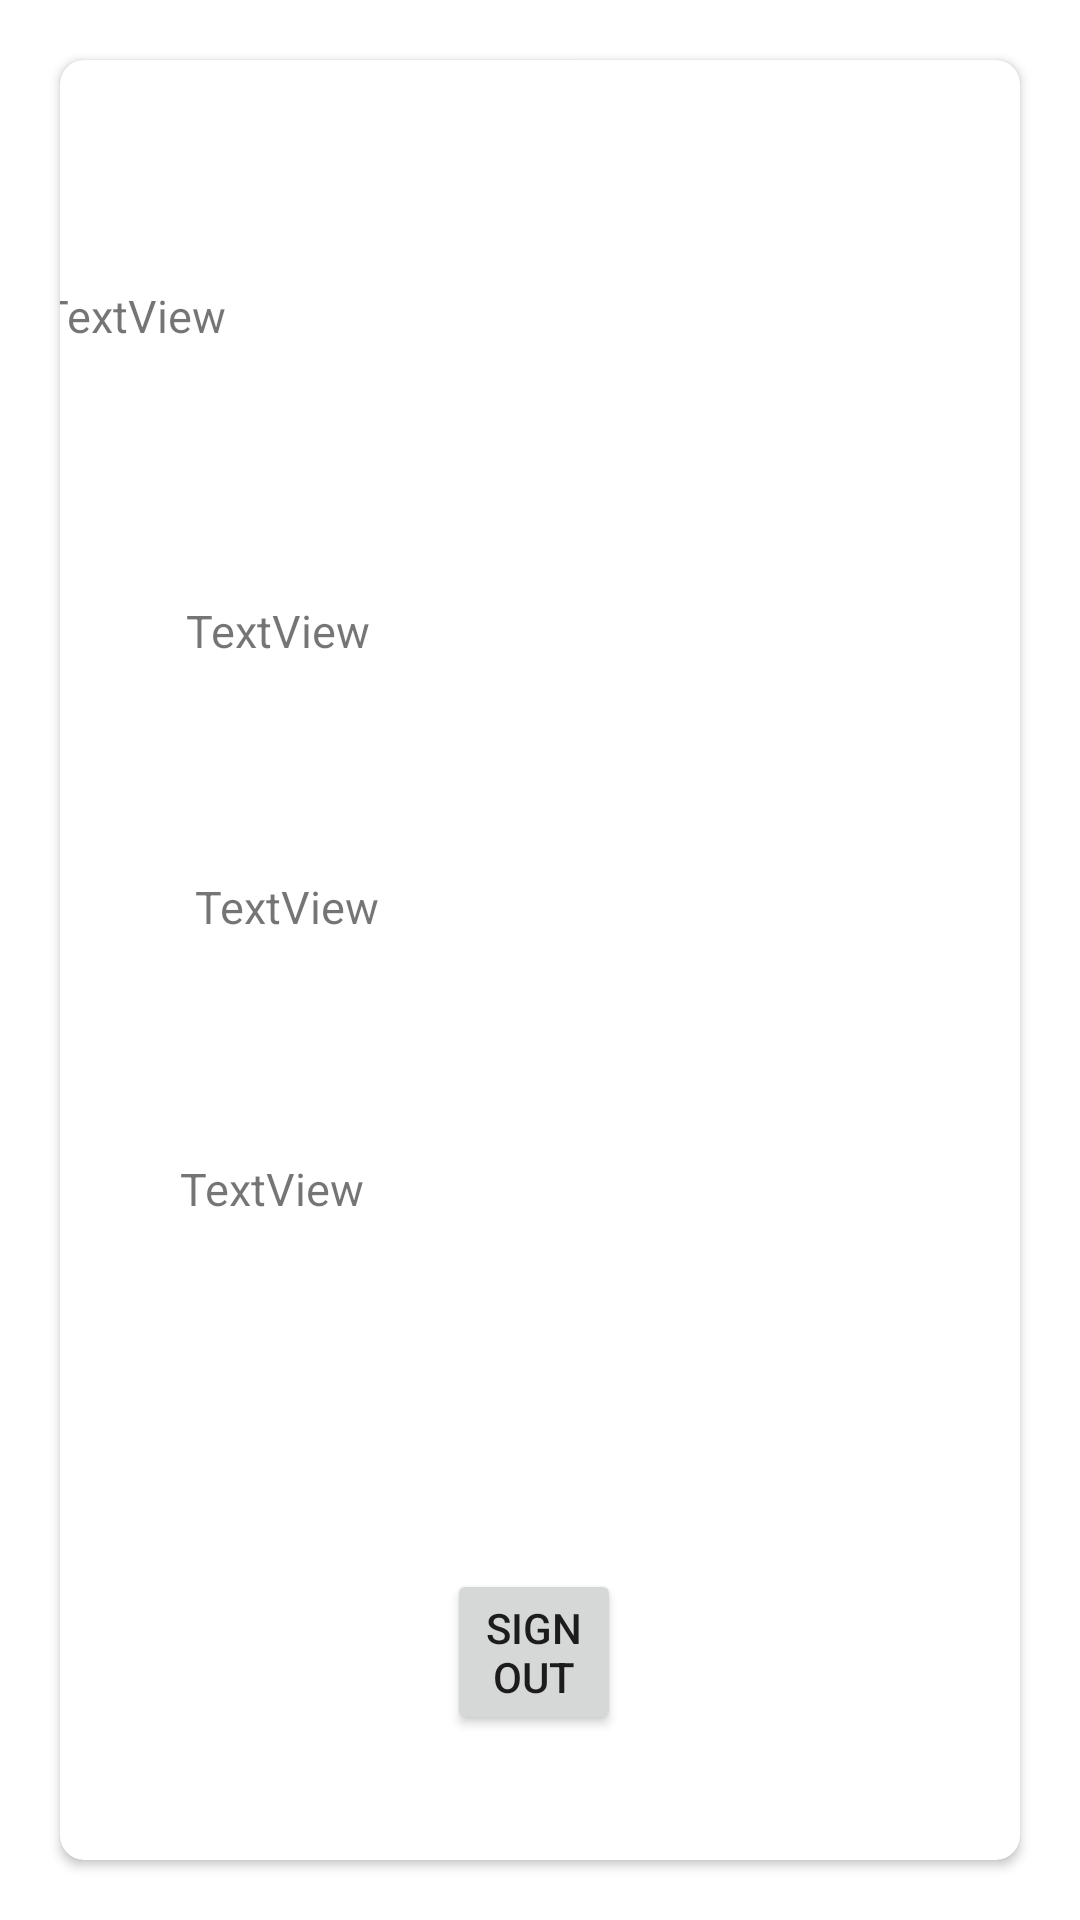

This screen was rendered from an Android layout file. Write that file and the resources it references.
<!-- AndroidManifest.xml: application theme Theme.BUSTRAVO -->
<!-- res/layout/fragment_account.xml -->
<?xml version="1.0" encoding="utf-8"?>
<RelativeLayout xmlns:android="http://schemas.android.com/apk/res/android"
    xmlns:tools="http://schemas.android.com/tools"
    android:layout_width="match_parent"
    android:layout_height="match_parent"
    xmlns:app="http://schemas.android.com/apk/res-auto"
    tools:context=".Account">

    <androidx.cardview.widget.CardView
        android:layout_width="match_parent"
        android:layout_height="match_parent"

        android:layout_alignParentTop="true"
        android:layout_alignParentEnd="true"
        android:layout_marginTop="142dp"
        android:layout_margin="20dp"
        app:cardCornerRadius="8dp"
        app:cardMaxElevation="8dp">

        <RelativeLayout
            android:layout_width="match_parent"
            android:layout_height="match_parent">


            <TextView
                android:id="@+id/usernameA"
                android:layout_width="318dp"
                android:layout_height="71dp"
                android:layout_alignParentTop="true"
                android:layout_alignParentEnd="true"
                android:layout_marginStart="-320dp"
                android:layout_marginTop="55dp"
                android:layout_marginEnd="28dp"
                android:padding="20dp"
                android:text="TextView"
                android:textSize="15dp" />

            <TextView
                android:id="@+id/emailA"
                android:layout_width="324dp"
                android:layout_height="71dp"
                android:layout_below="@+id/usernameA"
                android:layout_alignParentStart="true"
                android:layout_marginStart="22dp"
                android:layout_marginTop="34dp"
                android:padding="20dp"
                android:text="TextView"
                android:textSize="15dp" />

            <TextView
                android:id="@+id/adhaarA"
                android:layout_width="324dp"
                android:layout_height="69dp"
                android:layout_alignParentStart="true"
                android:layout_alignParentTop="true"
                android:layout_marginStart="25dp"
                android:layout_marginTop="252dp"
                android:padding="20dp"
                android:text="TextView"
                android:textSize="15dp" />

            <TextView
                android:id="@+id/numberPlateA"
                android:layout_width="336dp"
                android:layout_height="69dp"
                android:layout_below="@+id/adhaarA"
                android:layout_alignParentStart="true"
                android:layout_marginStart="20dp"
                android:layout_marginTop="25dp"
                android:padding="20dp"
                android:text="TextView"
                android:textSize="15dp" />

            <Button
                android:id="@+id/signOut"
                android:layout_width="109dp"
                android:layout_height="wrap_content"
                android:layout_below="@+id/numberPlateA"
                android:layout_alignParentStart="true"
                android:layout_alignParentEnd="true"
                android:layout_marginStart="129dp"
                android:layout_marginTop="88dp"
                android:layout_marginEnd="133dp"
                android:text="SIGN OUT" />
        </RelativeLayout>
    </androidx.cardview.widget.CardView>


</RelativeLayout>
<!-- resources referenced by this layout -->
<resources>
  <style name="Theme.BUSTRAVO" parent="Theme.MaterialComponents.DayNight.NoActionBar">
          
          <item name="colorPrimary">@color/purple_500</item>
          <item name="colorPrimaryVariant">@color/purple_700</item>
          <item name="colorOnPrimary">@color/white</item>
          
          <item name="colorSecondary">@color/teal_200</item>
          <item name="colorSecondaryVariant">@color/teal_700</item>
          <item name="colorOnSecondary">@color/black</item>
          
          <item name="android:statusBarColor" tools:targetApi="l">?attr/colorPrimaryVariant</item>
          
      </style>
  <!-- not gathered from this repository: default colours our renderer supplied (Android Studio template values) -->
  <color name="purple_500">#FF6200EE</color>
  <color name="purple_700">#FF3700B3</color>
  <color name="teal_200">#FF03DAC5</color>
  <color name="teal_700">#FF018786</color>
  <color name="black">#FF000000</color>
  <color name="white">#FFFFFFFF</color>
</resources>
